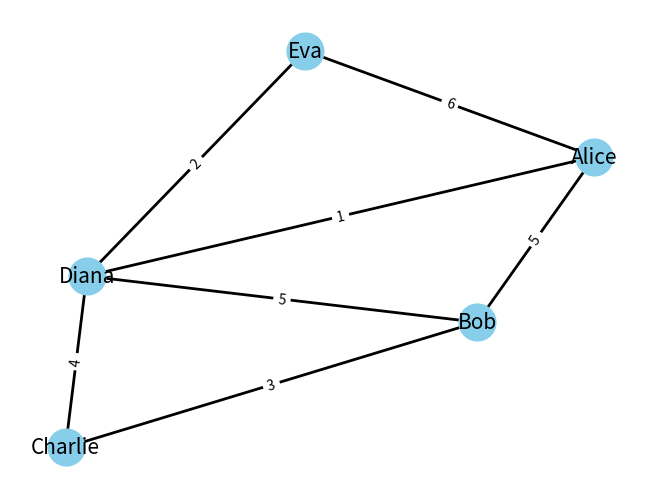

Generate this figure with matplotlib:
import heapq

import networkx as nx
import matplotlib.pyplot as plt

# Створення вагового графа
G = nx.Graph()
G.add_edge("Alice", "Bob", weight=5)
G.add_edge("Bob", "Charlie", weight=3)
G.add_edge("Charlie", "Diana", weight=4)
G.add_edge("Diana", "Eva", weight=2)
G.add_edge("Eva", "Alice", weight=6)
G.add_edge("Bob", "Diana", weight=5)
G.add_edge("Diana", "Alice", weight=1)


# Реалізація алгоритму Дейкстри (є в матеріалах з поясненнями)
def dijkstra(graph, start):
    shortest_paths = {vertex: float('infinity') for vertex in graph}
    shortest_paths[start] = 0
    pq = [(0, start)]
    while pq:
        print("pq: ", pq)
        print("sp:", shortest_paths)
        current_distance, current_vertex = heapq.heappop(pq)

        for neighbor, weight in graph[current_vertex].items():
            distance = current_distance + weight['weight']
            if distance < shortest_paths[neighbor]:
                shortest_paths[neighbor] = distance
                heapq.heappush(pq, (distance, neighbor))

    return shortest_paths


# Використання алгоритму Дейкстри
shortest_paths = dijkstra(G, "Alice")
print(shortest_paths)
# Візуалізація графа
pos = nx.spring_layout(G, seed=42)
nx.draw(G, pos, with_labels=True, node_size=700, node_color="skyblue", font_size=15, width=2)
labels = nx.get_edge_attributes(G, 'weight')
nx.draw_networkx_edge_labels(G, pos, edge_labels=labels)
plt.show()
